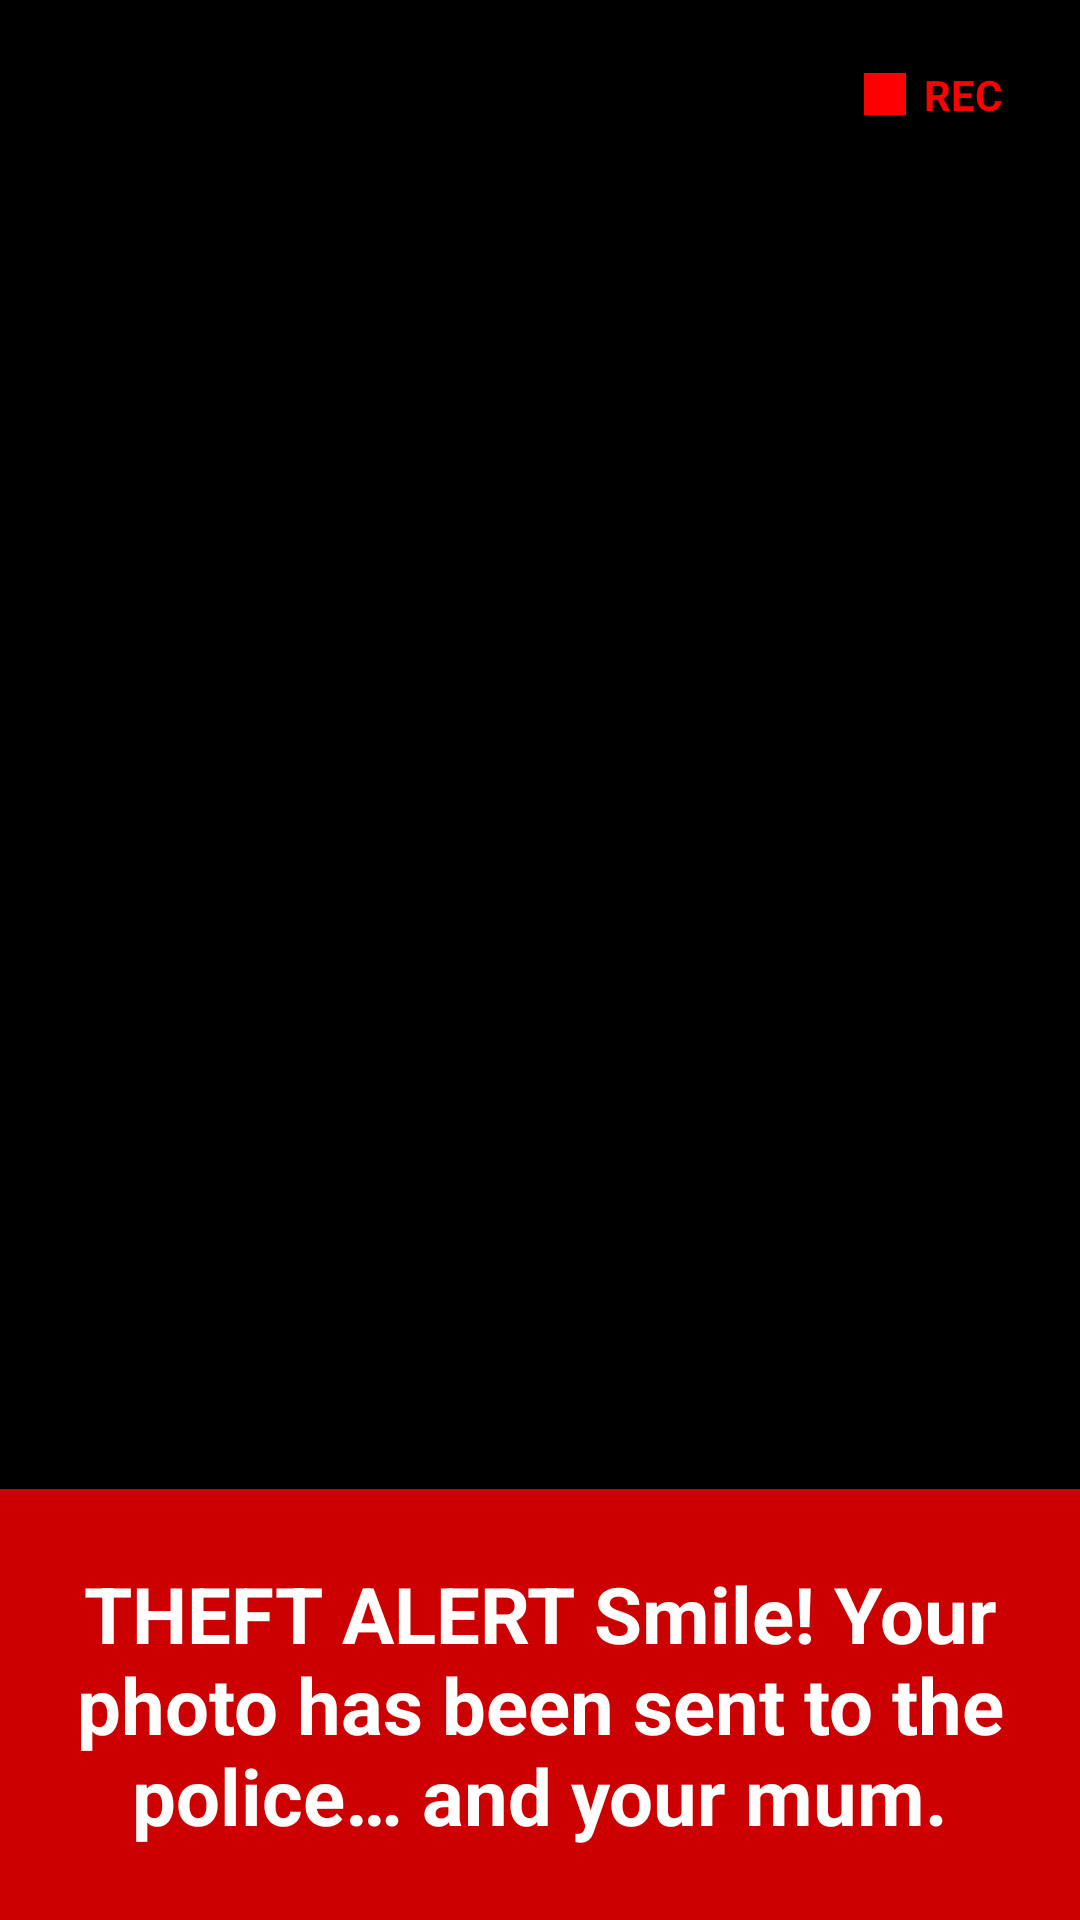

Android layout source for this screen:
<!-- AndroidManifest.xml: activity theme Theme.SotiCamera.Fullscreen -->
<!-- res/layout/activity_fullscreen.xml -->
<?xml version="1.0" encoding="utf-8"?>
<FrameLayout xmlns:android="http://schemas.android.com/apk/res/android"
    android:layout_width="match_parent"
    android:layout_height="match_parent"
    android:background="@android:color/black">

    <LinearLayout
        android:layout_width="match_parent"
        android:layout_height="match_parent"
        android:orientation="vertical">

        <ImageView
            android:id="@+id/fullscreenImage"
            android:layout_width="match_parent"
            android:layout_height="0dp"
            android:layout_weight="1"
            android:scaleType="fitCenter"
            android:contentDescription="@string/captured_photo" />

        <TextView
            android:id="@+id/captionText"
            android:layout_width="match_parent"
            android:layout_height="wrap_content"
            android:padding="24dp"
            android:text="@string/caption_message"
            android:textColor="@android:color/white"
            android:textSize="26sp"
            android:textStyle="bold"
            android:gravity="center"
            android:background="#CC0000" />

    </LinearLayout>

    
    <LinearLayout
        android:id="@+id/recordingIndicator"
        android:layout_width="wrap_content"
        android:layout_height="wrap_content"
        android:layout_gravity="top|end"
        android:layout_margin="16dp"
        android:orientation="horizontal"
        android:gravity="center_vertical"
        android:background="#80000000"
        android:paddingHorizontal="10dp"
        android:paddingVertical="6dp">

        <View
            android:id="@+id/recordingDot"
            android:layout_width="14dp"
            android:layout_height="14dp"
            android:background="#FF0000"
            android:layout_marginEnd="6dp" />

        <TextView
            android:layout_width="wrap_content"
            android:layout_height="wrap_content"
            android:text="REC"
            android:textColor="#FF0000"
            android:textSize="14sp"
            android:textStyle="bold" />

    </LinearLayout>

</FrameLayout>
<!-- resources referenced by this layout -->
<resources>
  <string name="caption_message">THEFT ALERT Smile! Your photo has been sent to the police… and your mum.</string>
  <string name="captured_photo">Captured photo</string>
  <style name="Theme.SotiCamera.Fullscreen" parent="Theme.SotiCamera">
          <item name="android:windowFullscreen">true</item>
          <item name="android:windowLayoutInDisplayCutoutMode">shortEdges</item>
      </style>
  <style name="Theme.SotiCamera" parent="Theme.MaterialComponents.DayNight.NoActionBar">
          <item name="android:windowBackground">@android:color/black</item>
          <item name="android:statusBarColor">@android:color/black</item>
          <item name="android:navigationBarColor">@android:color/black</item>
      </style>
</resources>
